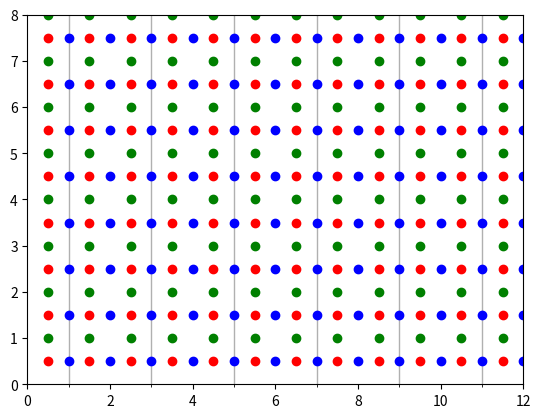
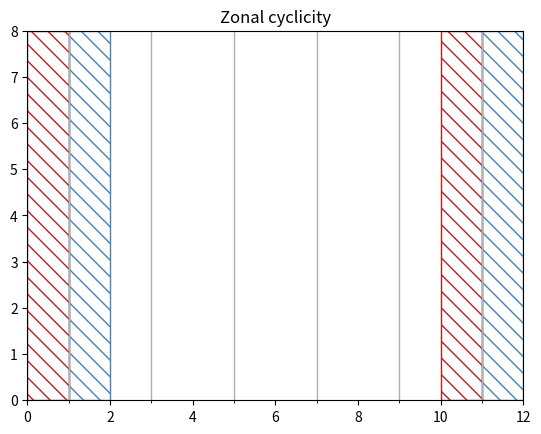

Write Python code to recreate these figures, in order. (Note: this script raises an exception after producing the figures.)
# ---
# jupyter:
#   jupytext:
#     formats: ipynb,py:light
#     text_representation:
#       extension: .py
#       format_name: light
#       format_version: '1.5'
#       jupytext_version: 1.13.8
#   kernelspec:
#     display_name: Python 3 (ipykernel)
#     language: python
#     name: python3
# ---

import os
import matplotlib.ticker as ticker
working_directory = os.getcwd()
working_directory
if working_directory.endswith('_static'):
    outdir = './'
else:
    outdir = os.path.join('grid', '_static')
print("++++++++++++++++++++++++++++++++++++++++++ ", outdir)

# # NEMO grid
#
# In this section, the main features of the NEMO grid and the implications in Ichthyop are summarized.
#
# ## Horizontal
#
# ### Indexing
#
# The horizontal layout of the NEMO grid is as follows:
#
# <img src="https://www.nemo-ocean.eu/doc/img360.png">
#
# Tracer points (`T` points) are stored at the center of the cell. Zonal velocities (`U` points) are stored on the eastern face, while meridional velocities (`V` points) are stored on the northern face. **U, V and T points have the same number of elements!**

# +
import matplotlib.pyplot as plt
import numpy as np
from matplotlib.patches import Ellipse, Polygon
import matplotlib.ticker as ticker

xmax = 12
ymax = 8

fig = plt.figure()
ax = plt.gca()
plt.xlim(0, xmax)
plt.ylim(0, ymax)
ax.set_xticks(np.arange(0, xmax + 1), minor=True)
ax.set_yticks(np.arange(0, ymax + 1), minor=True)
plt.grid(True, which='minor', linewidth=1)
lt = [plt.plot([x + 0.5] , [y + 0.5], marker='o', color='r') for x in range(xmax) for y in range(ymax)]
lu = [plt.plot([x + 1] , [y + 0.5], marker='o', color='b') for x in range(xmax) for y in range(ymax)]
lv = [plt.plot([x + 0.5] , [y + 1], marker='o', color='g') for x in range(xmax) for y in range(ymax)]
# -

# ### Scale factors
#
# In NEMO, the zonal and meridional length of the cells are stored in the `e1x` and `e2x` variables, with `x` equals to `t`, `u` or `v` depending on the point considered.
#
# ### Zonal cyclicity
#
# For global NEMO simulations, which runs on the `ORCA` grid, the zonal cyclicity is as follows (indexes are provided for `T` points):

# + nbsphinx="hidden"
import matplotlib.pyplot as plt
import numpy as np
from matplotlib.patches import Ellipse, Polygon
import matplotlib.ticker as ticker

xmax = 12
ymax = 8

fig = plt.figure()
ax = plt.gca()
plt.xlim(0, xmax)
plt.ylim(0, ymax)
ax.set_xticks(np.arange(0, xmax + 1), minor=True)
ax.set_yticks(np.arange(0, ymax + 1), minor=True)
plt.grid(True, which='minor', linewidth=1)

color = 'firebrick'
x0 = 0
p = ax.add_patch(Polygon([(x0, 0), (x0 + 1, 0), (x0 + 1, ymax), (x0, ymax)], closed=True,
                                 hatch='\\\\', facecolor='none', edgecolor=color))
x0 = xmax - 2
p = ax.add_patch(Polygon([(x0, 0), (x0 + 1, 0), (x0 + 1, ymax), (x0, ymax)], closed=True,
                                 hatch='\\\\', facecolor='none', edgecolor=color))

color = 'steelblue'
x0 = 1
p = ax.add_patch(Polygon([(x0, 0), (x0 + 1, 0), (x0 + 1, ymax ), (x0, ymax)], closed=True,
                                 hatch='\\\\', facecolor='none', edgecolor=color))
x0 = xmax - 1
p = ax.add_patch(Polygon([(x0, 0), (x0 + 1, 0), (x0 + 1, ymax), (x0, ymax)], closed=True,
                                 hatch='\\\\', facecolor='none', edgecolor=color))
plt.title('Zonal cyclicity')
plt.savefig(os.path.join(outdir, 'zonal_cyclicity_nemo.svg'))
plt.savefig(os.path.join(outdir, 'zonal_cyclicity_nemo.pdf'))
# -

# ### Interpolation
#
# #### Interpolation of T variable
#
# Given a given position index of a particle with the `T` grid, the determination of the interpolation is done as follows:
#
# - First, the `i` index of the `T` grid column left of the particle is found. This is done by using `floor` on the `x` value
# - Then, the `j` index of the `T` grid line below the particle is found. This is done by using `floor` on the `y` value
# - The area to consider is defined by the `[i, i + 1]` and `[j, j + 1]` squares.
#
# An illustration is given below
#

# +
xmax = 12
ymax = 8

plt.rcParams['lines.markersize'] = 2
markers = ['^', '>', '<', 'v']

def plot_points(ix, jy, color):
    cpt = 0
    print('@@@@@@@@@@@@@@@@@@@@@@@@@@@@@@@@', ix,  jy)
    plt.plot(ix, jy, marker='x', color=color, markersize=4)
    j = np.floor(jy - 0.5)
    i = np.floor(ix - 0.5)
    for ii in range(2):
        cox = 1 - abs(ix  - 0.5 - (i + ii))
        for jj in range(2):
            #print('x = ', i + ii + 0.5, 'y = ', j + jj + 0.5)
            coy = 1 - abs(jy - 0.5 - (j + jj))
            #print('dx = ', cox, 'dy = ', coy)
            plt.plot(i + ii + 0.5, j + jj + 0.5, marker=markers[cpt], color=color, markersize=4, linestyle='none')
            cpt += 1

fig = plt.figure()
ax = plt.gca()
plt.xlim(0, xmax)
plt.ylim(0, ymax)
l = [plt.plot([x + 0.5] , [y + 0.5], marker='o', color='k') for x in range(xmax) for y in range(ymax)]
ax.set_xticks(np.arange(0, xmax + 1))
ax.set_yticks(np.arange(0, ymax + 1))
plt.grid(True)

plot_points(2.7, 2.7, 'b')
plot_points(5.7, 6.1, 'r')
plot_points(8.2, 6.1, 'g')
plot_points(8.3, 2.7, 'orange')
#plot_points(11, 3, 'plum')
plt.title('Interpolation of T variables')
plt.savefig(os.path.join(outdir, 't_interpolation_nemo.svg'))
plt.savefig(os.path.join(outdir, 't_interpolation_nemo.pdf'))
# -

# #### Interpolation of U variables
#
# Interpolation of `U` variables is done as follows:
#
# - First, the `i` index of the `U` point right of the particle is found by using `round(x)`.
# - Then, the `j` index of the `U` grid line below the particle is found. This is done by using `floor` on the `y` value
# - The box used to average the variable is therefore defined by the `[i - 1, i]` and `[j, j + 1]` squares.

# +
xmax = 12
ymax = 8

plt.rcParams['lines.markersize'] = 2

def plot_points(ix, jy, color):
    print('@@@@@@@@@@@@@@@@@@@@@@@@@@@@@@@@', ix,  jy)
    plt.plot(ix, jy, marker='x', color=color, markersize=4)
    j = np.floor(jy - 0.5)
    i = np.floor(ix - 1)
    cpt = 0
    for ii in range(2):
        for jj in range(2):
            print(i - ii + 1, j + jj + 0.5)
            coy = 1 - abs(jy - 0.5 - (j + jj))
            cox = 1 - abs(ix - 1 - (i - ii))
            print(cox, coy)
            plt.plot(i + ii + 1, j + jj + 0.5, marker=markers[cpt], color=color, markersize=4, linestyle='none')
            cpt += 1

plt.figure()
ax = plt.gca()
plt.xlim(0, xmax)
plt.ylim(0, ymax)
[plt.plot([x + 1], [y + 0.5], marker='o', color='k') for x in range(xmax) for y in range(ymax)]
plt.grid(True, which='minor')
l = ax.set_xticks(np.arange(xmax + 1))
l = ax.set_yticks(np.arange(ymax + 1))
plt.grid(True)
plot_points(5.7, 6.1, 'r')
plot_points(2.7, 2.7, 'b')
plot_points(8.2, 6.1, 'g')
plot_points(8.3, 2.7, 'orange')
plt.title('Interpolation of U variables')
plt.savefig(os.path.join(outdir, 'u_interpolation_nemo.svg'))
plt.savefig(os.path.join(outdir, 'u_interpolation_nemo.pdf'))
# -

# #### Interpolation of V variables

# +
xmax = 12
ymax = 8

plt.rcParams['lines.markersize'] = 2

def plot_points(ix, jy, color):
    print('@@@@@@@@@@@@@@@@@@@@@@@@@@@@@@@@', ix,  jy)
    plt.plot(ix, jy, marker='x', color=color, markersize=4)
    j = np.floor(jy - 1)
    i = np.floor(ix - 0.5)
    cpt = 0
    for ii in range(2):
        cox = 1 - abs(ix - 0.5 - (i + ii))
        for jj in range(2):
            print(i + ii + 0.5, j - jj + 1)
            coy = 1 - abs(jy - 1 - (j - jj + 0.5))
            print(cox, coy)
            plt.plot(i + ii + 0.5, j + jj + 1, marker=markers[cpt], color=color, markersize=4, linestyle='none')
            cpt += 1

plt.figure()
ax = plt.gca()
ax.set_xlim(0, xmax)
ax.set_ylim(0, ymax)
ax.set_xticks(np.arange(xmax + 1))
ax.set_yticks(np.arange(ymax + 1))
[plt.plot([x + 0.5], [y + 1], marker='o', color='k') for x in range(xmax + 1) for y in range(ymax + 1)]
plt.grid(True)
plot_points(5.7, 6.1, 'r')
plot_points(2.7, 2.7, 'b')
plot_points(8.2, 6.1, 'g')
plot_points(8.3, 2.7, 'orange')
plt.title('Interpolation of V variables')
plt.savefig(os.path.join(outdir, 'v_interpolation_nemo.svg'))
plt.savefig(os.path.join(outdir, 'v_interpolation_nemo.pdf'))
# -

# ### Land sea-mask

# +
xmax = 12
ymax = 8

plt.rcParams['lines.markersize'] = 2

def plot_points(ix, jy, color):
    print('@@@@@@@@@@@@@@@@@@@@@@@@@@@@@@@@', ix,  jy)
    plt.plot(ix, jy, marker='o', color=color, markersize=4)
    j = np.round(jy - 0.5)
    i = np.round(ix - 0.5)
    points = []

    iout = [i + 0.5 - 0.5, i + 0.5 - 0.5 + 1, i + 0.5 - 0.5 + 1, i + 0.5 - 0.5]
    jout = [j + 0.5 - 0.5, j + 0.5 - 0.5, j + 0.5 - 0.5 + 1, j + 0.5 - 0.5 + 1]
    points = [(ii, jj) for ii, jj in zip(iout, jout)]
    p = ax.add_patch(Polygon(points, closed=True, facecolor=color, edgecolor=color, alpha = 0.1))
    plt.plot(i + 0.5, j + 0.5, marker='o', color=color)

plt.figure()
ax = plt.gca()
plt.xlim(0, xmax)
plt.ylim(0, ymax)
ax.set_xticks(np.arange(0, xmax + 1))
ax.set_yticks(np.arange(0, ymax + 1))
[plt.plot([x + 0.5], [y + 0.5], marker='o', color='k') for x in range(xmax + 1) for y in range(ymax + 1)]
plt.grid(True)
l = ax.set_xticks(np.arange(xmax + 1))
l = ax.set_yticks(np.arange(ymax + 1))
plot_points(5.7, 6.1, 'r')
plot_points(2.7, 2.7, 'b')
plot_points(8.2, 6.1, 'g')
plot_points(8.3, 2.7, 'orange')
plt.title('Land-sea mask')
plt.savefig(os.path.join(outdir, 'landsea_mask_nemo.svg'))
plt.savefig(os.path.join(outdir, 'landsea_mask_nemo.pdf'))
# -

# ### Close to coast

# +
xmax = 12
ymax = 8

plt.rcParams['lines.markersize'] = 2

def plot_poly(i, j, color):

    iout = [i + 0.5 - 0.5, i + 0.5 - 0.5 + 1, i + 0.5 - 0.5 + 1, i + 0.5 - 0.5]
    jout = [j + 0.5 - 0.5, j + 0.5 - 0.5, j + 0.5 - 0.5 + 1, j + 0.5 - 0.5 + 1]
    points = [(iii, jjj) for iii, jjj in zip(iout, jout)]
    p = ax.add_patch(Polygon(points, closed=True, facecolor=color, edgecolor=color, alpha = 0.1))
    plt.plot(i + 0.5, j + 0.5, marker='o', color=color)

def plot_points(ix, jy, color):
    print('@@@@@@@@@@@@@@@@@@@@@@@@@@@@@@@@', ix,  jy)
    plt.plot(ix, jy, marker='o', color=color, markersize=4)
    j = np.round(jy - 0.5)
    i = np.round(ix - 0.5)
    points = []

    if(j == np.floor(jy - 0.5)):
        jj = 1
    else:
        jj = -1

    if(i == np.floor(ix - 0.5)):
        ii = 1
    else:
        ii = -1
    plot_poly(i + ii, j + jj, color)
    plot_poly(i, j + jj, color)
    plot_poly(i + ii, j, color)

plt.figure()
ax = plt.gca()
plt.xlim(0, xmax)
plt.ylim(0, ymax)
ax.set_xticks(np.arange(0, xmax + 1))
ax.set_yticks(np.arange(0, ymax + 1))
[plt.plot([x + 0.5], [y + 0.5], marker='o', color='k') for x in range(xmax + 1) for y in range(ymax + 1)]
plt.grid(True)
l = ax.set_xticks(np.arange(xmax + 1))
l = ax.set_yticks(np.arange(ymax + 1))
plot_points(5.7, 6.1, 'r')
plot_points(2.7, 2.7, 'b')
plot_points(8.2, 6.1, 'g')
plot_points(8.3, 2.7, 'orange')
plt.title('Close to Coast')
plt.savefig(os.path.join(outdir, 'close_to_coast_nemo.svg'))
plt.savefig(os.path.join(outdir, 'close_to_coast_nemo.pdf'))
# -

# ### Is On Edge

# +
xmax = 12
ymax = 8

plt.rcParams['lines.markersize'] = 2

plt.figure()
ax = plt.gca()
ax.set_xticks(np.arange(0, xmax))
ax.set_yticks(np.arange(0, ymax))
#[plt.plot([x], [y], marker='.', color='k') for x in range(xmax + 1) for y in range(ymax + 1)]
plt.grid(True)
l = ax.set_xticks(np.arange(xmax + 1))
l = ax.set_yticks(np.arange(ymax + 1))
plt.xlim(0, xmax)
plt.ylim(0, ymax)

color = 'steelblue'
#iout = [xmax - 0.5 + 1, xmax + 0.5 + 1, xmax + 0.5+ 1, xmax  - 0.5+ 1]
iout = [xmax - 0.5, xmax + 1 - 0.5, xmax + 1 - 0.5, xmax - 0.5]
jout = [0, 0, ymax, ymax]
points = [(iii, jjj) for iii, jjj in zip(iout, jout)]
p = ax.add_patch(Polygon(points, closed=True, facecolor=color, edgecolor=color, alpha = 0.1))

iout = [0, 1, 1, 0]
jout = [0, 0, ymax, ymax]
points = [(iii, jjj) for iii, jjj in zip(iout, jout)]
p = ax.add_patch(Polygon(points, closed=True, facecolor=color, edgecolor=color, alpha = 0.1))

color = 'firebrick'
iout = [0, xmax, xmax, 0]
jout = [0, 0, 1, 1]
points = [(iii, jjj) for iii, jjj in zip(iout, jout)]
p = ax.add_patch(Polygon(points, closed=True, facecolor=color, edgecolor=color, alpha = 0.1))

iout = [0, xmax, xmax, 0]
jout = [ymax - 0.5, ymax - 0.5, ymax - 0.5 +0.5, ymax - 0.5 + 0.5]
points = [(iii, jjj) for iii, jjj in zip(iout, jout)]
p = ax.add_patch(Polygon(points, closed=True, facecolor=color, edgecolor=color, alpha = 0.1))

plt.title('Is On Edge')
plt.savefig(os.path.join(outdir, 'is_on_edge_nemo.svg'))
plt.savefig(os.path.join(outdir, 'is_on_edge_nemo.pdf'))
# -

# ## Vertical
#
# ### Indexing
#
# The vertical layout of the NEMO grid is as follows:
#
# <img src=https://www.nemo-ocean.eu/doc/img362.png>
#
# The `W` points are located above the `T` points.
#
# In NEMO, there is as many `W` points as `T` points. In order to be consistent with what is done with other models (ROMS for instance), i.e have one more `W` point, only $n_z - 1$ `T` points are extracted, but $n_z$ `W` points. In this case, we have:

# +
import matplotlib.pyplot as plt
import numpy as np
from matplotlib.patches import Ellipse, Polygon
bbox=dict(boxstyle="round,pad=0.3", fc="lightgray", ec="k", lw=1)

zmax = 6
x0 = 0

cmap = plt.cm.jet

fig = plt.figure()
plt.subplots_adjust(wspace=0.3)
ax = plt.subplot(1, 2, 1)
#ax = plt.gca()
plt.title('Original NEMO layout\n')
plt.xlim(-0.5, 0.5)
plt.ylim(zmax + 0.5, -0.54)
ax.set_yticks(np.arange(-0.5, zmax + 0.5), minor=True)
ax.set_yticks(np.arange(0, zmax + 1), minor=False)
plt.grid(True, which='minor')
for v in np.arange(-0.5, zmax + 0.5):
    plt.axhline(v, color='k', linestyle='--', linewidth=2)
    plt.text(0, v, '%d' %(v + 0.5), bbox=bbox)

for v in np.arange(0, zmax):
    color = cmap((v) / zmax)
    print(color)
    p = ax.add_patch(Polygon([(x0 - 0.5, v -0.5), (x0 + 0.5, v-0.5), (x0 + 0.5, v + 0.5), (x0 -0.5, v + 0.5)], closed=True,
                            facecolor=color, alpha=0.5, fill=True))

p = ax.add_patch(Polygon([(x0 - 0.5, zmax -0.5), (x0 + 0.5, zmax-0.5), (x0 + 0.5, zmax + 0.5), (x0 -0.5, zmax + 0.5)], closed=True,
                                 hatch='\\\\', facecolor='none', edgecolor='k'))
ax.get_xaxis().set_visible(False)  # removes xlabels
plt.xlim(-0.5, 0.5)
plt.ylim(zmax + 0.5, -0.52)

zmax -= 1
ax = plt.subplot(1, 2, 2)
plt.title('Without last cell\n')
ax.set_yticks(np.arange(-0.5, zmax + 0.5), minor=True)
ax.set_yticks(np.arange(0, zmax + 1), minor=False)
plt.grid(True, which='minor')
for v in np.arange(-0.5, zmax + 1 + 0.5):
    plt.axhline(v, color='k', linestyle='--', linewidth=2)
    plt.text(0, v, '%d' %(v + 0.5), bbox=bbox)

for v in np.arange(0, zmax + 1):
    color = cmap((v) / (zmax + 1))
    print((v) / (zmax + 1))
    p = ax.add_patch(Polygon([(x0 - 0.5, v -0.5), (x0 + 0.5, v-0.5), (x0 + 0.5, v + 0.5), (x0 -0.5, v + 0.5)], closed=True,
                            facecolor=color, alpha=0.5))

ax.get_xaxis().set_visible(False)  # removes xlabel
plt.xlim(-0.5, 0.5)
plt.ylim(zmax + 0.5, -0.52)
plt.savefig(os.path.join(outdir, 'vertical_indexing_nemo.svg'))
plt.savefig(os.path.join(outdir, 'vertical_indexing_nemo.pdf'))
# -

# In this case, for a `T` point at the `k` index, the corresponding `W` point is located above.
#
# ```
# T(k = 0) ----> W(k = 0) = T(k = 0 + 0.5)
# T(k = 2) ----> W(k = 2) = T(k = 2 + 0.5)
# ```
#
# However, since in NEMO the surface is located at `k=0`, the arrays are vertically flipped so that `k=0` corresponds to the last ocean cell. In this flipped layout, the `W` points **are located below**, that is:
#
# ```
# T(k = 0) ----> W(k = 0) = T(k = 0 - 0.5)
# T(k = 2) ----> W(k = 2) = T(k = 2 - 0.5)
# ```

# +
fig = plt.figure()
ax = plt.subplot(1, 2, 2)
plt.title('Ichthyop NEMO layout\n')
ax.set_yticks(np.arange(-0.5, zmax + 0.5), minor=True)
ax.set_yticks(np.arange(0, zmax + 1), minor=False)
plt.grid(True, which='minor')
for v in np.arange(-0.5, zmax + 1 + 0.5):
    plt.axhline(v, color='k', linestyle='--', linewidth=2)
    plt.text(0, v, '%d' %(v + 0.5), bbox=bbox)
ax.get_xaxis().set_visible(False)  # removes xlabel

for v in np.arange(0, zmax + 1):
    color = cmap(1 -  (v + 1) / (zmax + 1))
    print(1 - (v) / (zmax + 1))
    p = ax.add_patch(Polygon([(x0 - 0.5, v -0.5), (x0 + 0.5, v-0.5), (x0 + 0.5, v + 0.5), (x0 -0.5, v + 0.5)], closed=True,
                            facecolor=color, edgecolor=color, alpha=0.5))

plt.xlim(-0.5, 0.5)
plt.ylim(-0.52, zmax + 0.5)
plt.savefig(os.path.join(outdir, 'corrected_vertical_indexing_nemo.svg'), bbox_inches='tight')
plt.savefig(os.path.join(outdir, 'corrected_vertical_indexing_nemo.pdf'), bbox_inches='tight')
# -

# ### Scale factors.
#
# In NEMO, the vertical extent of the cells is stored in the `e3x` variable, with `x` equalts to `t`, `u` or `v` depending on the point considered. However, there are many possibilities.
#
# #### Full step
#
# In full step mode (mainly for idealized configurations), the same profile of layer is used over the entire domain:
#
# $e3t = e3u = e3v = e3t_{1d}$
#
# **This case is no more handled by Ichthyop, and users must adapth this scenario to the one below**
#
# #### Partial step
#
# In partial steps, the scale factors varies over space and depth. The deepest ocean cell indeed has a variable thickness, to better fit the local bathymetry.
#
# $e3t(k, j, i) = e3t_{1d}(k)\ if\ k < mbathy$
#
# $e3t(k, j, i) = e3t_{ps}(j,i)\ if\ k = mbathy$
#
# Generally, the 3D scale factor is provided as a `e3x_0` variable. **If only `e3x_1d` and `e3x_ps` are provided, the user will need to recontruct `e3x_0`.**
#
# #### VVL
#
# In recent NEMO configurations, scale factors vary in both time and space. They are stored as `e3x(t,k,j,k)` variables. **Not managed yet**.
#
#
# ### Interpolation
#
# #### T variable

# +
markers = ['^', 'v']
def plot_point(x, kz, color):
    print('@@@@@@@@@@@@@@@@@@@@@@@@ ', kz)
    k = np.floor(kz - 0.5)
    plt.plot(x, kz, marker='o', color=color, markersize=6)

    for kk in range(2):
        print(k + kk)
        plt.plot(0, k + kk + 0.5, marker=markers[kk], color=color, markersize=12)
        coz = 1 - abs(kz - 0.5 - (k + kk))
        print(coz)

zmax = 6  # number of z levels (T points)
plt.figure()
ax = plt.subplot(121)
plt.title('NEMO T interpolation')
ax.set_yticks(np.arange(0, zmax + 1), minor=False)
plt.grid(True, color='k', linewidth=2)
for v in np.arange(0, zmax):
    plt.plot(0, v + 0.5, color='k', marker='o', markersize=4)
ax.get_xaxis().set_visible(False)  # removes xlabel
plt.xlim(-0.5, 0.5)
plt.ylim(0, zmax)
plot_point(-0.3, 2.7, 'red')
plot_point(0.2, 5.3, 'blue')
plt.savefig(os.path.join(outdir, 'vertical_t_interpolation_nemo.svg'), bbox_inches='tight')
plt.savefig(os.path.join(outdir, 'vertical_t_interpolation_nemo.pdf'), bbox_inches='tight')
# -

# #### Interpolation of W variable

# +
markers = ['^', 'v']
def plot_point(x, kz, color):
    print('@@@@@@@@@@@@@@@@@@@@@@@@ ', kz)
    k = np.floor(kz)
    plt.plot(x, kz, marker='o', color=color, markersize=6)

    for kk in range(2):
        print(k + kk)
        coz = 1 - abs(kz - (k + kk - 0.5))
        print(coz)
        plt.plot(0, k + kk, marker=markers[kk], color=color, markersize=12, linestyle='none')


zmax = 6
plt.figure()
ax = plt.subplot(121)
ax.set_yticks(np.arange(0, zmax + 1), minor=False)
plt.title('NEMO W interpolation')
plt.grid(True, color='k', linewidth=2)
for v in np.arange(0, zmax + 1):
    plt.plot(0, v, color='k', marker='o', markersize=5)
ax.get_xaxis().set_visible(False)  # removes xlabel
plt.xlim(-0.5, 0.5)
plt.ylim(-0.1, zmax + 0.1)
plot_point(-0.3, 2.7, 'red')
plot_point(0.2, 5.3, 'blue')
plt.savefig(os.path.join(outdir, 'vertical_w_interpolation_nemo.svg'), bbox_inches='tight')
plt.savefig(os.path.join(outdir, 'vertical_w_interpolation_nemo.pdf'), bbox_inches='tight')
# +
def plot_point(x, kz, color):
    print('@@@@@@@@@@@@@@@@@@@@@@@@ ', kz)
    k = np.round(kz - 0.5)
    v = k + 0.5
    x0 = 0
    plt.plot(x, kz, marker='o', color=color, markersize=6)
    p = ax.add_patch(Polygon([(x0 - 0.5, v -0.5), (x0 + 0.5, v-0.5), (x0 + 0.5, v + 0.5), (x0 -0.5, v + 0.5)], closed=True,
                            facecolor=color, edgecolor=None, alpha=0.3))


#     for kk in range(2):
#         print(k + kk)
#         coz = 1 - abs(kz - (k + kk - 0.5))
#         print(coz)
#         plt.plot(0, k + kk, marker=markers[kk], color=color, markersize=12, linestyle='none')### Land sea mask

zmax = 6
plt.figure()
ax = plt.subplot(121)
ax.set_yticks(np.arange(0, zmax + 1), minor=False)
plt.title('NEMO Land-Sea mask')
plt.grid(True, color='k', linewidth=2)
#for v in np.arange(0, zmax + 1):
#    plt.plot(0, v, color='k', marker='o', markersize=5)
ax.get_xaxis().set_visible(False)  # removes xlabel
plt.xlim(-0.5, 0.5)
plt.ylim(0, zmax)
plot_point(-0.3, 2.7, 'red')
plot_point(0.2, 5.3, 'blue')
plt.savefig(os.path.join(outdir, 'vertical_landsea_mask_nemo.svg'), bbox_inches='tight')
plt.savefig(os.path.join(outdir, 'vertical_landsea_mask_nemo.pdf'), bbox_inches='tight')
# -
